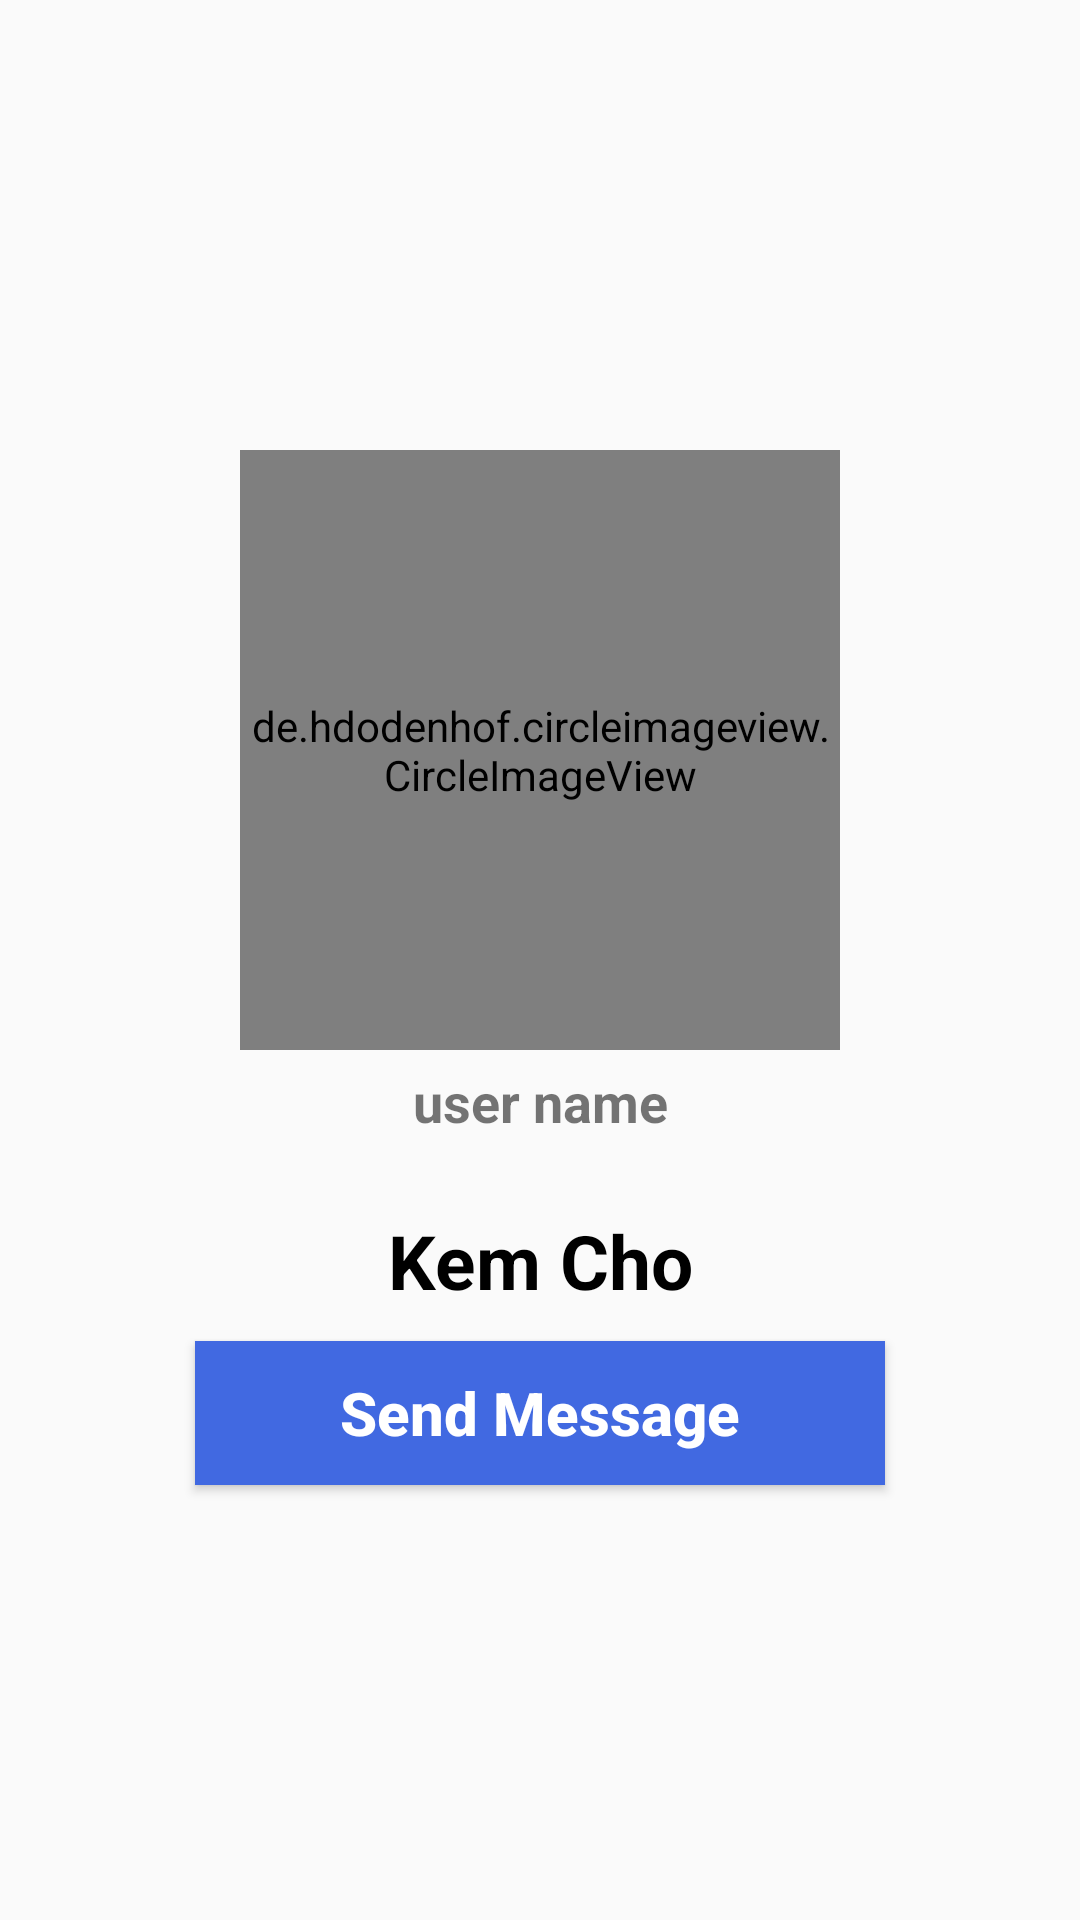

Here is an Android app screen rendered from its layout file. Give the layout XML and the strings, colors and styles it references.
<!-- AndroidManifest.xml: application theme AppTheme -->
<!-- res/layout/activity_profile.xml -->
<?xml version="1.0" encoding="utf-8"?>
<RelativeLayout xmlns:android="http://schemas.android.com/apk/res/android"
    xmlns:app="http://schemas.android.com/apk/res-auto"
    xmlns:tools="http://schemas.android.com/tools"
    android:layout_width="match_parent"
    android:layout_height="match_parent"
    android:background="@drawable/profile_activity"
    tools:context=".ProfileActivity">
    <de.hdodenhof.circleimageview.CircleImageView
        android:layout_width="200dp"
        android:id="@+id/visit_profile_image"
        android:layout_height="200dp"
        android:layout_alignParentTop="true"
        android:layout_centerHorizontal="true"
        android:layout_marginTop="150dp"
        android:src="@drawable/profile_image"
        >

    </de.hdodenhof.circleimageview.CircleImageView>

    <TextView
        android:id="@+id/visit_profile_name"
        android:layout_width="match_parent"
        android:layout_height="wrap_content"
        android:text="user name"
        android:layout_below="@+id/visit_profile_image"
        android:layout_marginTop="5dp"
        android:layout_marginLeft="15dp"
        android:layout_marginRight="15dp"
        android:textAlignment="center"
        android:textAllCaps="false"
        android:textStyle="bold"
        android:textSize="18sp">

    </TextView>
    <TextView
        android:id="@+id/visit_profile_status"
        android:layout_width="match_parent"
        android:layout_height="wrap_content"
        android:text="Kem Cho"
        android:layout_below="@+id/visit_profile_name"
        android:layout_marginTop="24dp"
        android:layout_marginLeft="15dp"
        android:textColor="@android:color/black"
        android:layout_marginRight="15dp"
        android:textAlignment="center"
        android:textAllCaps="false"
        android:textStyle="bold"
        android:textSize="25sp">

    </TextView>
        <Button
            android:layout_height="wrap_content"
            android:layout_width="match_parent"
            android:id="@+id/send_message_button"
            android:layout_marginTop="10dp"
            android:layout_below="@+id/visit_profile_status"
            android:layout_marginLeft="65dp"
            android:layout_marginRight="65dp"
            android:text="Send Message"
            android:textColor="@android:color/background_light"
            android:background="@drawable/button"
            android:textStyle="bold"
            android:textSize="20sp"
            android:textAllCaps="false">

        </Button>

        <Button
        android:layout_height="wrap_content"
        android:layout_width="match_parent"
        android:id="@+id/decline_message_request_button"
        android:layout_marginTop="15dp"
        android:layout_below="@+id/send_message_button"
        android:layout_marginLeft="65dp"
        android:layout_marginRight="65dp"
        android:text="Cancel Request"
        android:textColor="@android:color/background_light"
        android:background="@drawable/button"
        android:textStyle="bold"
        android:textSize="20sp"
        android:textAllCaps="false"
        android:visibility="invisible">

</Button>


</RelativeLayout>
<!-- resources referenced by this layout -->
<resources>
  <!-- drawable button (drawable) -->
  <?xml version="1.0" encoding="utf-8"?>
  <shape xmlns:android="http://schemas.android.com/apk/res/android">
     <solid
         android:color="#4169E1"
         >
     </solid>
  </shape>
  <style name="AppTheme" parent="Theme.AppCompat.Light.NoActionBar">
          
          <item name="colorPrimary">@color/colorPrimary</item>
          <item name="colorPrimaryDark">@color/colorPrimaryDark</item>
          <item name="colorAccent">@color/colorAccent</item>
          <item name="android:statusBarColor">#4169E1</item>
      </style>
  <!-- not gathered from this repository: default colours our renderer supplied (Android Studio template values) -->
  <color name="colorPrimary">#FF6200EE</color>
  <color name="colorPrimaryDark">#FF3700B3</color>
  <color name="colorAccent">#FF03DAC5</color>
</resources>
